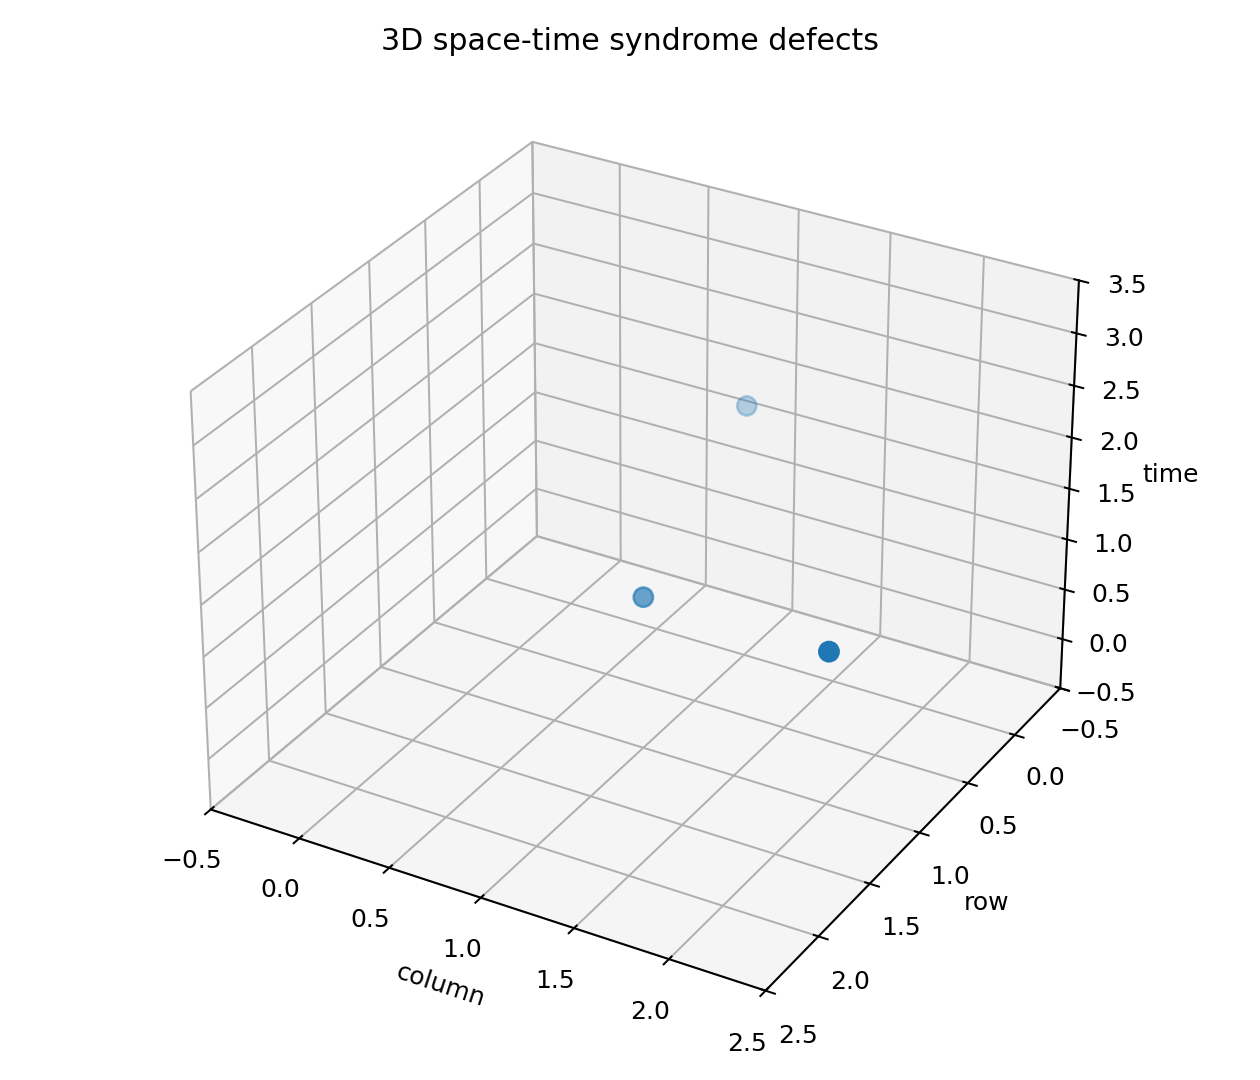

Data behind this chart, as committed beside it:
time, row, col
1, 1, 1
1, 1, 2
2, 0, 1
